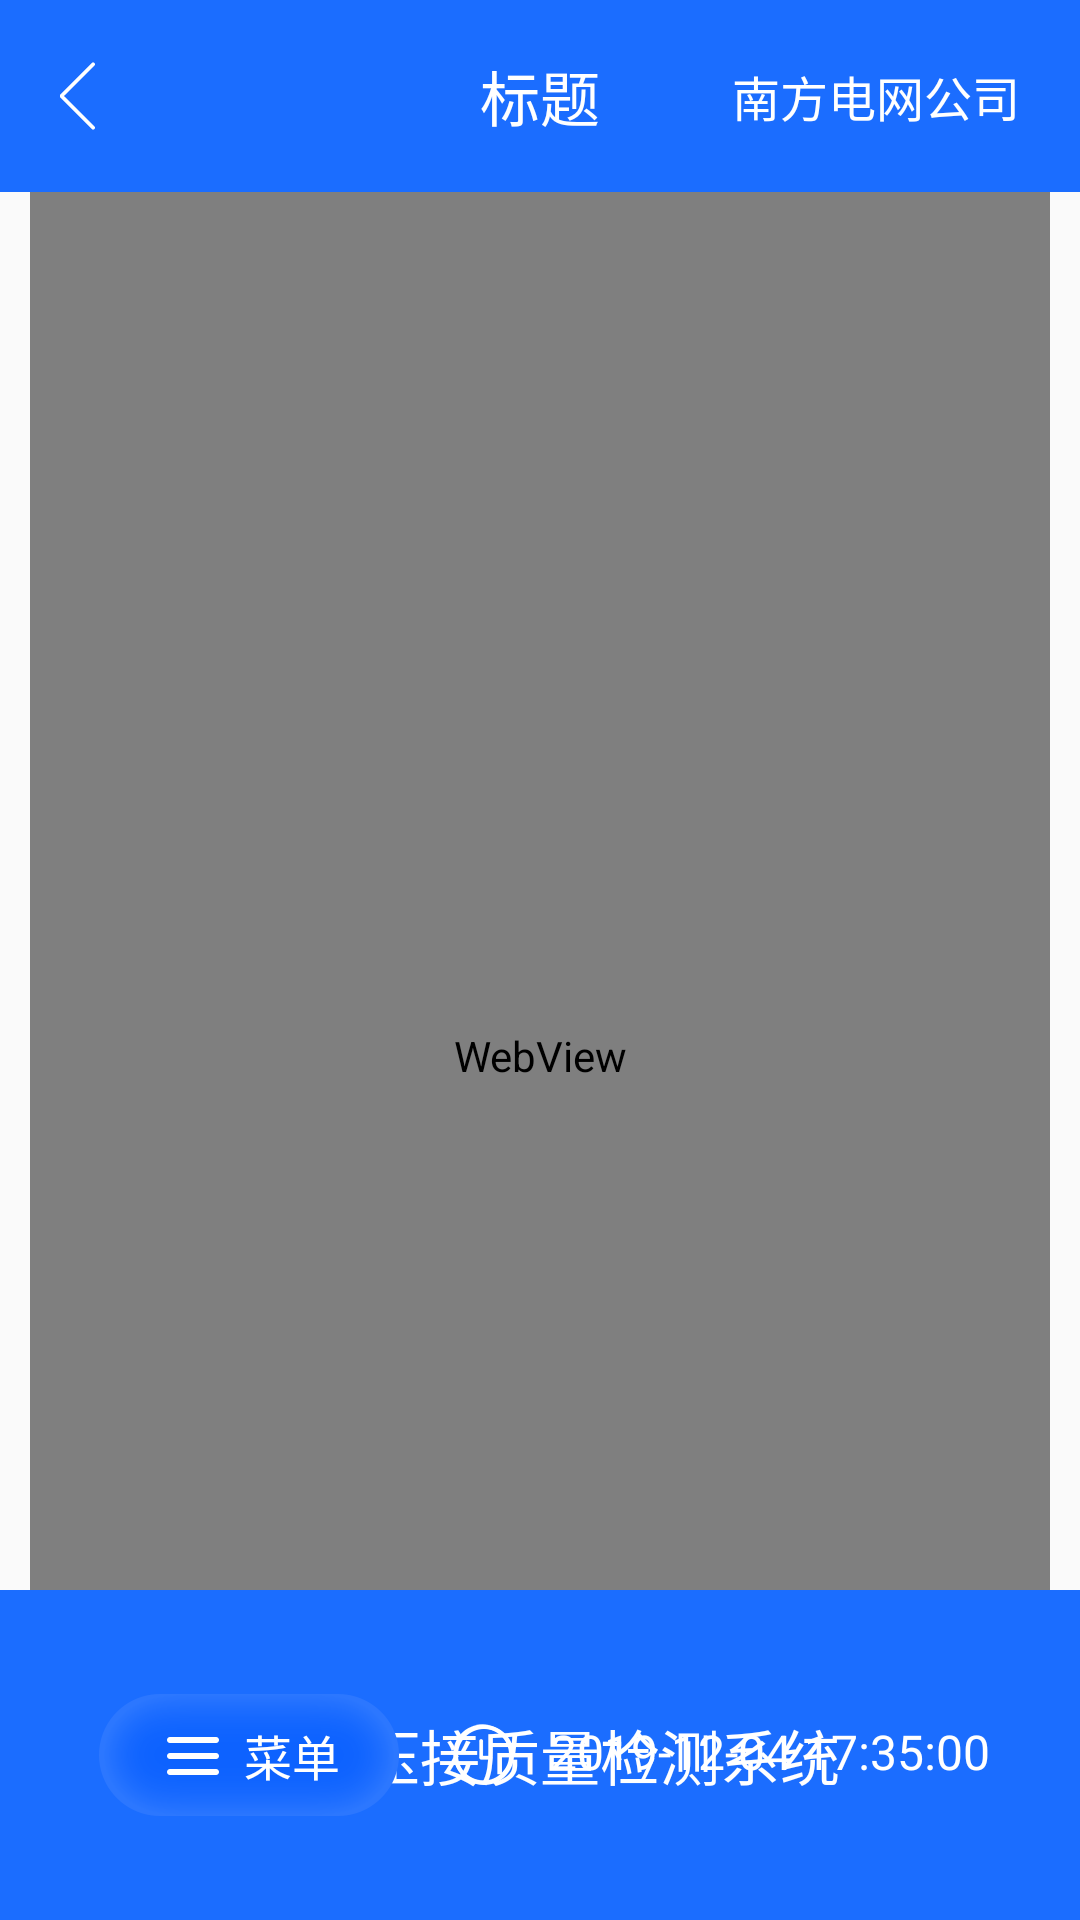

This screen was rendered from an Android layout file. Write that file and the resources it references.
<!-- AndroidManifest.xml: application theme AppTheme -->
<!-- res/layout/activity_hardware_straight.xml -->
<?xml version="1.0" encoding="utf-8"?>
<RelativeLayout xmlns:android="http://schemas.android.com/apk/res/android"
    android:layout_width="match_parent"
    android:layout_height="match_parent">

    <LinearLayout
        android:layout_width="match_parent"
        android:layout_height="match_parent"
        android:orientation="vertical">

        <include layout="@layout/head_layout" />

        <WebView
            android:id="@+id/wv_hardware_straight"
            android:layout_marginLeft="10dp"
            android:layout_marginRight="10dp"
            android:layout_width="match_parent"
            android:layout_height="match_parent" />
    </LinearLayout>

    <include
        layout="@layout/foot_layout"
        android:layout_width="wrap_content"
        android:layout_height="110dp"
        android:layout_alignParentBottom="true" />

</RelativeLayout>
<!-- res/layout/head_layout.xml (included above) -->
<?xml version="1.0" encoding="utf-8"?>
<LinearLayout xmlns:android="http://schemas.android.com/apk/res/android"
    android:layout_width="match_parent"
    android:layout_height="wrap_content">

    <RelativeLayout
        android:layout_width="match_parent"
        android:layout_height="64dp"
        android:background="@color/colorBlue">

        <ImageButton
            android:id="@+id/ib_back"
            android:layout_width="wrap_content"
            android:layout_height="wrap_content"
            android:layout_centerVertical="true"
            android:layout_marginLeft="10dp"
            android:background="@null"
            android:padding="10dp"
            android:src="@drawable/icon_back" />

        <TextView
            android:id="@+id/tv_title"
            android:layout_width="wrap_content"
            android:layout_height="wrap_content"
            android:layout_centerInParent="true"
            android:text="标题"
            android:textColor="@color/white"
            android:textSize="20sp" />

        <TextView
            android:id="@+id/tv_add"
            android:layout_width="wrap_content"
            android:layout_height="wrap_content"
            android:layout_alignParentRight="true"
            android:layout_centerVertical="true"
            android:layout_marginRight="20dp"
            android:text="南方电网公司"
            android:textColor="@color/white"
            android:textSize="16sp" />


    </RelativeLayout>

</LinearLayout>
<!-- res/layout/foot_layout.xml (included above) -->
<?xml version="1.0" encoding="utf-8"?>
<RelativeLayout xmlns:android="http://schemas.android.com/apk/res/android"
    android:layout_width="match_parent"
    android:layout_height="110dp"
    android:background="@color/colorBlue">

    <TextView
        android:id="@+id/tv_date_time"
        android:layout_width="wrap_content"
        android:layout_height="wrap_content"
        android:layout_alignParentRight="true"
        android:layout_centerVertical="true"
        android:layout_marginRight="30dp"
        android:drawableLeft="@drawable/icon_time"
        android:drawablePadding="10dp"
        android:text="2019-12-04 17:35:00"
        android:textColor="@color/white"
        android:textSize="16sp" />

    <TextView
        android:id="@+id/tv_foot_des"
        android:layout_width="wrap_content"
        android:layout_height="wrap_content"
        android:layout_centerInParent="true"
        android:text="导线压接质量检测系统"
        android:textColor="@color/white"
        android:textSize="20sp"
        android:visibility="visible" />

    <LinearLayout
        android:id="@+id/ll_menu"
        android:layout_width="wrap_content"
        android:layout_height="wrap_content"
        android:layout_centerVertical="true"
        android:layout_marginLeft="33dp"
        android:background="@drawable/icon_bj_three"
        android:gravity="center"
        android:orientation="horizontal">

        <ImageView
            android:layout_width="wrap_content"
            android:layout_height="wrap_content"
            android:src="@drawable/icon_menu" />

        <TextView
            android:id="@+id/tv_menu"
            android:layout_width="wrap_content"
            android:layout_height="wrap_content"
            android:layout_marginLeft="5dp"
            android:text="菜单"
            android:textColor="@color/white"
            android:textSize="16sp" />
    </LinearLayout>

    <LinearLayout
        android:id="@+id/ll_setting"
        android:layout_width="wrap_content"
        android:layout_height="wrap_content"
        android:layout_centerVertical="true"
        android:layout_marginLeft="26dp"
        android:layout_toRightOf="@+id/ll_menu"
        android:background="@drawable/icon_bj_three"
        android:gravity="center"
        android:orientation="horizontal"
        android:visibility="gone">

        <ImageView
            android:layout_width="wrap_content"
            android:layout_height="wrap_content"
            android:src="@drawable/icon_set" />

        <TextView
            android:layout_width="wrap_content"
            android:layout_height="wrap_content"
            android:layout_marginLeft="5dp"
            android:text="设置"
            android:textColor="@color/white"
            android:textSize="16sp" />
    </LinearLayout>

</RelativeLayout>
<!-- resources referenced by this layout -->
<resources>
  <color name="colorBlue">#1b6dff</color>
  <!-- drawable icon_back: png bitmap (drawable-xxhdpi, 1320 bytes) -->
  <!-- drawable icon_bj_three: png bitmap (drawable-xxhdpi, 7498 bytes) -->
  <!-- drawable icon_menu: png bitmap (drawable-xxhdpi, 1138 bytes) -->
  <!-- drawable icon_set: png bitmap (drawable-xxhdpi, 2846 bytes) -->
  <!-- drawable icon_time: png bitmap (drawable-xxhdpi, 2398 bytes) -->
  <style name="AppTheme" parent="Theme.AppCompat.Light.DarkActionBar">
          
          <item name="colorPrimary">@color/colorPrimary</item>
          <item name="colorPrimaryDark">@color/colorPrimaryDark</item>
          <item name="colorAccent">@color/colorAccent</item>
      </style>
  <color name="colorPrimary">#008577</color>
  <color name="colorPrimaryDark">#00574B</color>
  <color name="colorAccent">#D81B60</color>
  <!-- not gathered from this repository: default colours our renderer supplied (Android Studio template values) -->
  <color name="white">#FFFFFFFF</color>
</resources>
